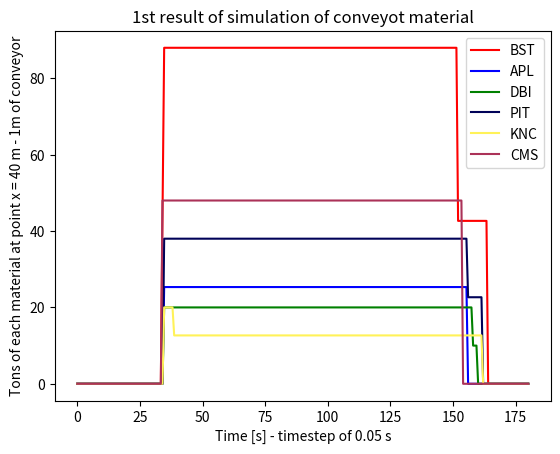

Reproduce this figure in Python.
### Blast Furnace Conveyor Belt Blending Model ###
### Author: Roberto Abreu Alencar 
### Date: 10-02-2025

#Basic Import
import matplotlib.pyplot as plt
import numpy as np
#import scipy.optimize as opm

#units of the system 
# lenght = m
# mass = kg
# density = kg/m³
# flow = kg/s 
#speed = m/s

#Classes Definition

#material definition
class material:
    def __init__(self, density):
        self.density = density

#silo definition
class silo():
    def __init__(self,capacity,material,flow, position, start, end):
        self.material = material
        self.capacity = capacity
        self.flow = flow
        self.position = position
        self.start = start
        self.end = end
    
    def quantity(self,dt):
        quant = self.flow*dt
        return quant
    

# conveyor definition, use later for overflow check calculation
class conveyor:
    def __init__(self, velocity, lenght):
        self.velocity  = velocity
        self.lenght = lenght

# Auxiliary Functions #
def shift_matrix_right(matrix, steps):
    # Converte a matriz para um array numpy para facilitar a manipulação
    matrix = np.array(matrix)
    
    # Obtém o número de linhas e colunas da matriz
    rows, cols = matrix.shape
    
    # Cria uma nova matriz para armazenar os elementos deslocados
    shifted_matrix = np.zeros((rows, cols), dtype=matrix.dtype)
    
    # Desloca cada elemento para a direita pelo número especificado de passos
    for i in range(rows):
        for j in range(cols):
            if j+steps < cols:
                shifted_matrix[i, (j + steps)] = matrix[i, j]
    
    return shifted_matrix

# initial definitions to the problem 

#total time only timestep and number of steps will be defined by speed and spacing definition
t_total = 180
# conveyor lenght 
l = 40 # meters
div_lenght = 1 # consider 1 meter to make easily the positioning of each silo 
# conveyor speed
v = 1.5 #m/s

#delta t and n_steps
dt = div_lenght/v
n_steps = int(t_total/dt)

# Number of materials
n_mat = 6
# matrix initiation 
mat = np.zeros((n_mat,int(l/div_lenght)))

# Definition of materials 
#sinter = material(density=2200)
#nut_coke = material(density=600)
#lump_ore = material(density=2300)
#pellet = material(density=2400)

coal = material(density=900)

#consider the 300t silo variying t/h from 22 to 60 and 150t from 6 to 40

#make this an objective function the flow of 400 t/h to calculate the flows for each conveyor belt

#material organization in the flow matrix
#BST = 0
#APL = 1
#DBI = 2
#PIT = 3
#KNC = 4
#CMS = 5

#consider each silo separated by 3 meters

# Silo assignment - carefull with silo distancing (get from drawings) - need to put numbers based on drawings to make sense
s1  = silo(capacity=300 ,material="BST" , flow = 34, position=(0,3), start=10, end=140)
s2  = silo(capacity=300 ,material="PIT" , flow = 34, position=(3,6), start=12, end=140)
s3  = silo(capacity=150 ,material="DBI" , flow = 15, position=(2,9), start=14, end=140)
s4  = silo(capacity=150 ,material="DBI" , flow = 15, position=(2,12), start=16,end=140)
s5  = silo(capacity=300 ,material="APL" , flow = 38, position=(1,15), start=18,end=140)
s6  = silo(capacity=300 ,material="CMS" , flow = 36, position=(5,18), start=20,end=140)
s7  = silo(capacity=300 ,material="BST" , flow = 34, position=(0,21), start=22,end=140)
s8  = silo(capacity=300 ,material="BST" , flow = 30, position=(0,3), start=10, end=140)
s9  = silo(capacity=300 ,material="KNC" , flow = 30, position=(4,6), start=12, end=140)
s10 = silo(capacity=150 ,material="RES" , flow = 0 , position=(0,9), start=14, end=140) #the spare silo is put in the 1st element of the matrix as convention
s11 = silo(capacity=150 ,material="APL" , flow = 19, position=(1,12), start=16, end=140)
s12 = silo(capacity=300 ,material="PIT" , flow = 23, position=(3,15), start=18, end=140)
s13 = silo(capacity=300 ,material="CMS" , flow = 36, position=(5,18), start=20, end=140)
s14 = silo(capacity=300 ,material="BST" , flow = 34, position=(0,21), start=22, end=140)


# lets try without iteration and loops first to get the feeling in the guts
#save data matrix

save_data = np.zeros((n_steps+1, int(n_mat+1)))

# initialization 
time = 0
counter = 0
# calculate the quantity of each silo in the conveyor for the timestep
while (time <= t_total):
    #now get the size of the step in the matrix
    #calculate the next position of the points - first calculate the delta in distance for each timestep
    ds = v*dt
    step = round(ds/div_lenght)

    #Put the material in conveyor - need to transform this after in a loop to get any number of materials and silos loading the conveyor 
    #easer configuration maybe is a array of classes objects, so the most problematica part will be only the ajusts to the system.

    if time>=s1.start and time<=s1.end:
        mat[s1.position] = mat[s1.position] + s1.quantity(dt)
    else:
        mat[s1.position] = mat[s1.position] + 0
    
    if time>=s2.start and time<=s2.end:
        mat[s2.position] = mat[s2.position] + s2.quantity(dt)
    else:
        mat[s2.position] = mat[s2.position] + 0    

    if time>=s3.start and time<=s3.end:
        mat[s3.position] = mat[s3.position] + s3.quantity(dt)
    else:
        mat[s3.position] = mat[s3.position] + 0

    if time>=s4.start and time<=s4.end:
        mat[s4.position] = mat[s4.position] + s4.quantity(dt)
    else:
        mat[s4.position] = mat[s4.position] + 0
    
    if time>=s5.start and time<=s5.end:
        mat[s5.position] = mat[s5.position] + s5.quantity(dt)
    else:
        mat[s5.position] = mat[s5.position] + 0
    
    if time>=s6.start and time<=s6.end:
        mat[s6.position] = mat[s6.position] + s6.quantity(dt)
    else:
        mat[s6.position] = mat[s6.position] + 0
    
    if time>=s7.start and time<=s7.end:
        mat[s7.position] = mat[s7.position] + s7.quantity(dt)
    else:
        mat[s7.position] = mat[s7.position] + 0
    
    if time>=s8.start and time<=s8.end:
        mat[s8.position] = mat[s8.position] + s8.quantity(dt)
    else:
        mat[s8.position] = mat[s8.position] + 0
    
    if time>=s9.start and time<=s9.end:
        mat[s9.position] = mat[s9.position] + s9.quantity(dt)
    else:
        mat[s9.position] = mat[s9.position] + 0
    
    if time>=s10.start and time<=s10.end:
        mat[s10.position] = mat[s10.position] + s10.quantity(dt)
    else:
        mat[s10.position] = mat[s10.position] + 0
    
    if time>=s11.start and time<=s11.end:
        mat[s9.position] = mat[s11.position] + s11.quantity(dt)
    else:
        mat[s11.position] = mat[s11.position] + 0
    
    if time>=s12.start and time<=s12.end:
        mat[s12.position] = mat[s12.position] + s12.quantity(dt)
    else:
        mat[s12.position] = mat[s12.position] + 0
    
    if time>=s13.start and time<=s13.end:
        mat[s13.position] = mat[s13.position] + s13.quantity(dt)
    else:
        mat[s13.position] = mat[s13.position] + 0
    
    if time>=s14.start and time<=s14.end:
        mat[s14.position] = mat[s14.position] + s14.quantity(dt)
    else:
        mat[s14.position] = mat[s14.position] + 0

    
    
    
    #print(list(mat))
    
    point = mat[:,int(l/div_lenght)-1]
    
    #save the data
    save_data[counter,:] = np.append(point, time)
        
    mat = shift_matrix_right(mat, steps=step)

    time = time + dt
    counter = counter + 1
    print("Tempo de simulacao", time)
    print(counter)



print(save_data)
plt.plot(save_data[:,6], save_data[:,0], c = "r", label = "BST")
plt.plot(save_data[:,6], save_data[:,1], c = "b", label = "APL")
plt.plot(save_data[:,6], save_data[:,2], c = "g", label = "DBI")
plt.plot(save_data[:,6], save_data[:,3], c = "#000258", label = "PIT")
plt.plot(save_data[:,6], save_data[:,4], c = "#FFF258", label = "KNC")
plt.plot(save_data[:,6], save_data[:,5], c = "#AB3258", label = "CMS")
plt.title("1st result of simulation of conveyot material")
plt.xlabel("Time [s] - timestep of 0.05 s")
plt.ylabel("Tons of each material at point x = 40 m - 1m of conveyor")
plt.legend()
plt.show()
    
    